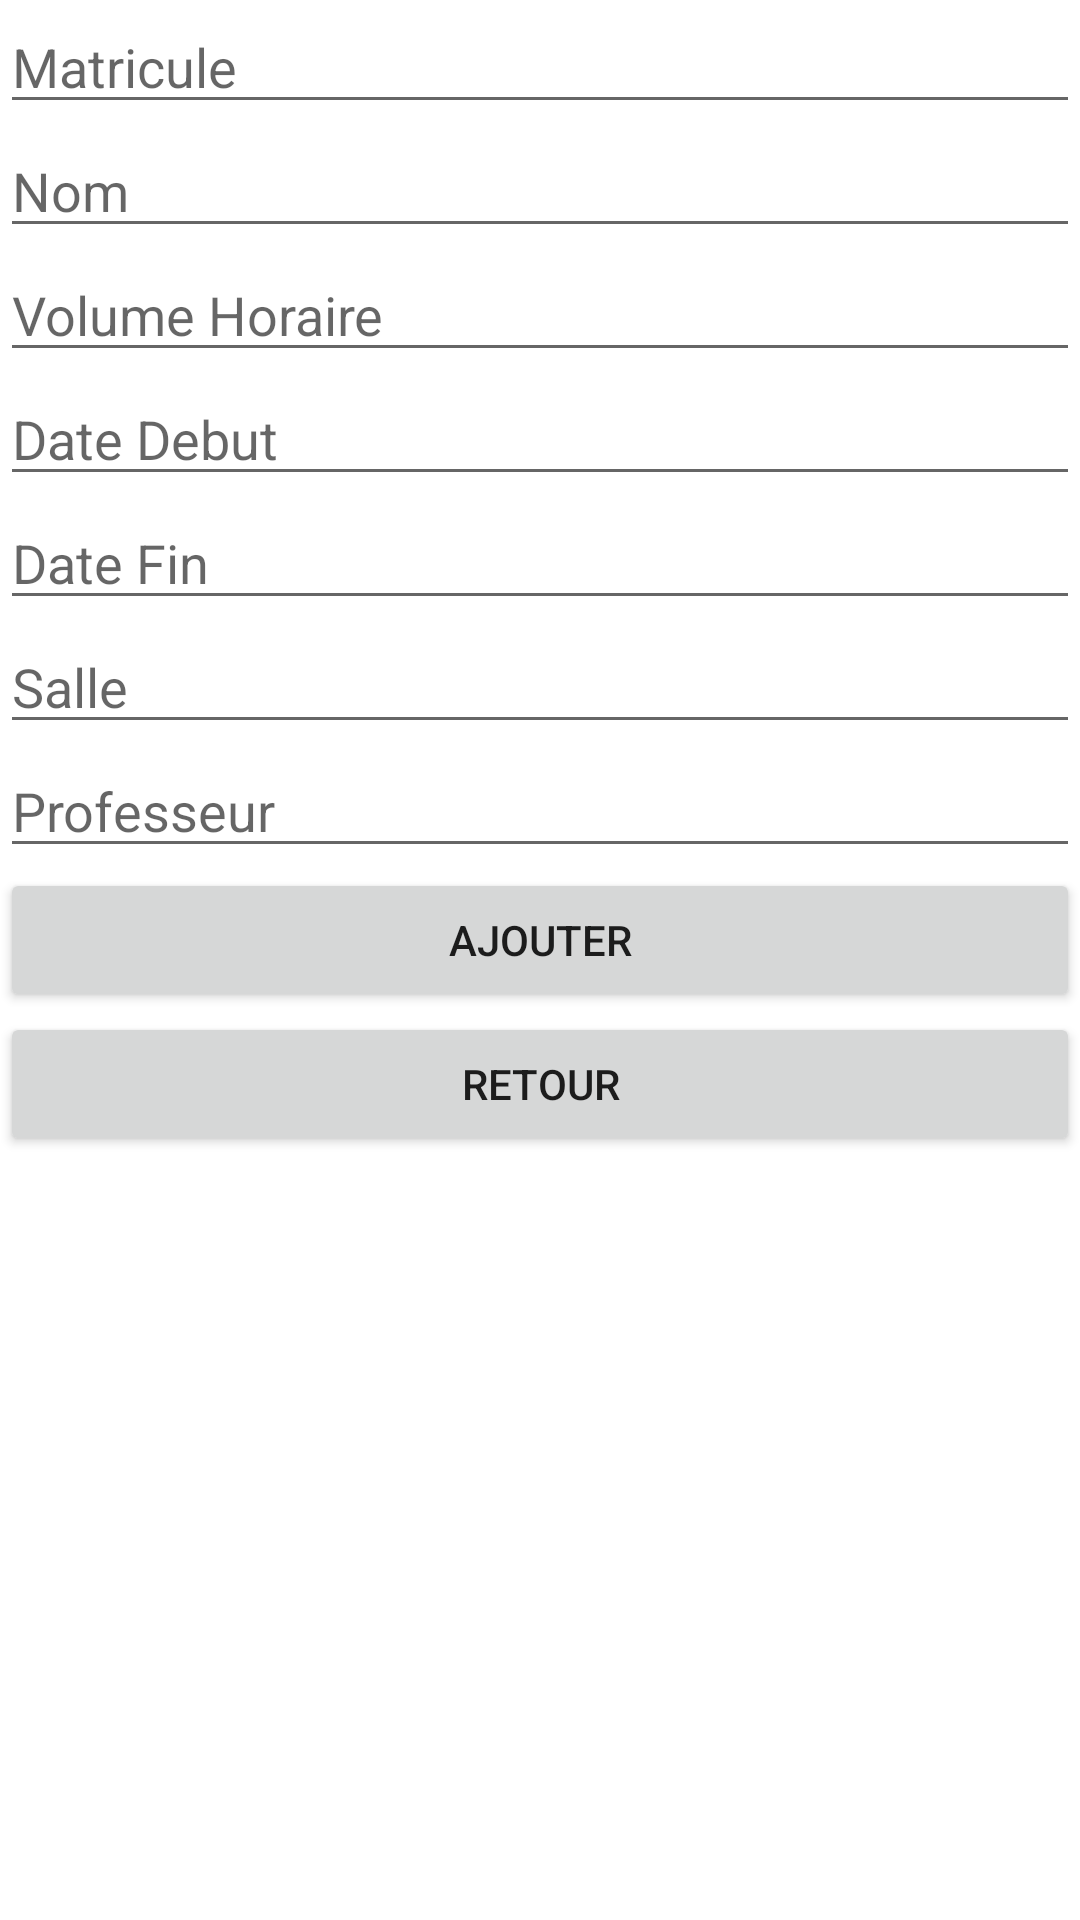

Produce the Android XML layout that renders to this screen, including the resource entries it uses.
<!-- AndroidManifest.xml: application theme Theme.GestionScolaire30 -->
<!-- res/layout/activity_ajouter_module.xml -->
<?xml version="1.0" encoding="utf-8"?>
<LinearLayout xmlns:android="http://schemas.android.com/apk/res/android"
    xmlns:app="http://schemas.android.com/apk/res-auto"
    xmlns:tools="http://schemas.android.com/tools"
    android:layout_width="match_parent"
    android:layout_height="match_parent"
    tools:context=".AjouterModule">

    <LinearLayout
        android:layout_width="match_parent"
        android:layout_height="match_parent"
        android:orientation="vertical">

        <EditText
            android:id="@+id/txtMatriculeM"
            android:layout_width="match_parent"
            android:layout_height="wrap_content"
            android:ems="10"
            android:hint="Matricule"
            android:inputType="textPersonName" />

        <LinearLayout
            android:layout_width="match_parent"
            android:layout_height="match_parent"
            android:orientation="vertical">

            <EditText
                android:id="@+id/txtNomM"
                android:layout_width="match_parent"
                android:layout_height="wrap_content"
                android:ems="10"
                android:hint="Nom"
                android:inputType="textPersonName" />

            <LinearLayout
                android:layout_width="match_parent"
                android:layout_height="match_parent"
                android:orientation="vertical">

                <EditText
                    android:id="@+id/txtVolHoraireM"
                    android:layout_width="match_parent"
                    android:layout_height="wrap_content"
                    android:ems="10"
                    android:hint="Volume Horaire"
                    android:inputType="textPersonName" />

                <LinearLayout
                    android:layout_width="match_parent"
                    android:layout_height="match_parent"
                    android:orientation="vertical">

                    <EditText
                        android:id="@+id/txtDateDebutM"
                        android:layout_width="match_parent"
                        android:layout_height="wrap_content"
                        android:ems="10"
                        android:hint="Date Debut"
                        android:inputType="textPersonName" />

                    <LinearLayout
                        android:layout_width="match_parent"
                        android:layout_height="match_parent"
                        android:orientation="vertical">

                        <EditText
                            android:id="@+id/txtDateFinM"
                            android:layout_width="match_parent"
                            android:layout_height="wrap_content"
                            android:ems="10"
                            android:hint="Date Fin"
                            android:inputType="textPersonName" />

                        <LinearLayout
                            android:layout_width="match_parent"
                            android:layout_height="match_parent"
                            android:orientation="vertical">

                            <EditText
                                android:id="@+id/txtSalleM"
                                android:layout_width="match_parent"
                                android:layout_height="wrap_content"
                                android:ems="10"
                                android:hint="Salle"
                                android:inputType="textPersonName" />

                            <LinearLayout
                                android:layout_width="match_parent"
                                android:layout_height="match_parent"
                                android:orientation="vertical">

                                <EditText
                                    android:id="@+id/txtProfesseurM"
                                    android:layout_width="match_parent"
                                    android:layout_height="wrap_content"
                                    android:ems="10"
                                    android:hint="Professeur"
                                    android:inputType="textPersonName" />

                                <LinearLayout
                                    android:layout_width="match_parent"
                                    android:layout_height="match_parent"
                                    android:orientation="vertical">

                                    <Button
                                        android:id="@+id/btnAjouterM"
                                        android:layout_width="match_parent"
                                        android:layout_height="wrap_content"
                                        android:text="Ajouter" />

                                    <Button
                                        android:id="@+id/btnRetourM"
                                        android:layout_width="match_parent"
                                        android:layout_height="wrap_content"
                                        android:text="Retour" />
                                </LinearLayout>
                            </LinearLayout>
                        </LinearLayout>
                    </LinearLayout>
                </LinearLayout>
            </LinearLayout>
        </LinearLayout>
    </LinearLayout>
</LinearLayout>
<!-- resources referenced by this layout -->
<resources>
  <style name="Theme.GestionScolaire30" parent="Theme.MaterialComponents.DayNight.DarkActionBar">
          
          <item name="colorPrimary">@color/purple_500</item>
          <item name="colorPrimaryVariant">@color/purple_700</item>
          <item name="colorOnPrimary">@color/white</item>
          
          <item name="colorSecondary">@color/teal_200</item>
          <item name="colorSecondaryVariant">@color/teal_700</item>
          <item name="colorOnSecondary">@color/black</item>
          
          <item name="android:statusBarColor" tools:targetApi="l">?attr/colorPrimaryVariant</item>
          
      </style>
  <!-- not gathered from this repository: default colours our renderer supplied (Android Studio template values) -->
  <color name="purple_500">#FF6200EE</color>
  <color name="purple_700">#FF3700B3</color>
  <color name="teal_200">#FF03DAC5</color>
  <color name="teal_700">#FF018786</color>
  <color name="black">#FF000000</color>
  <color name="white">#FFFFFFFF</color>
</resources>
